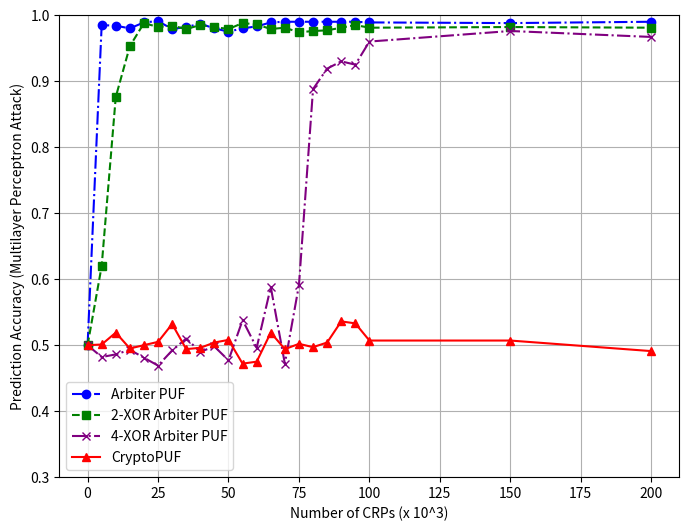

The script that saved this image:
import matplotlib.pyplot as plt
import numpy as np

# CRP values (limited to 200,000)
crp_values = np.array([1, 5000, 10000, 15000, 20000, 25000, 30000, 35000, 40000, 45000, 50000,
                       55000, 60000, 65000, 70000, 75000, 80000, 85000, 90000, 95000, 100000,
                       150000, 200000])

# Accuracy scores for Arbiter PUF
arbiter_scores = np.array([0.5, 0.985, 0.984, 0.98, 0.989, 0.991, 0.979, 0.982, 0.987, 0.98, 0.975,
                           0.980, 0.983, 0.989, 0.99, 0.99, 0.99, 0.99, 0.99, 0.99, 0.989,
                           0.988, 0.99])

# Accuracy scores for 2-XOR Arbiter PUF
xor_2_scores = np.array([0.5,0.62, 0.876, 0.953, 0.988, 0.982, 0.984, 0.979, 0.985, 0.982, 0.979,
                         0.988, 0.986, 0.979, 0.981, 0.974, 0.976, 0.977, 0.981, 0.985, 0.981,
                         0.982, 0.981])

# Accuracy scores for 4-XOR Arbiter PUF
xor_4_scores = np.array([0.5,0.482, 0.486, 0.493, 0.481, 0.469, 0.492, 0.51, 0.49, 0.498, 0.477,
                         0.538, 0.496, 0.588, 0.472, 0.591, 0.888, 0.919, 0.93, 0.925, 0.96,
                         0.976, 0.967])

# Accuracy scores for CryptoPUF
crypto_puf_scores = np.array([0.5,0.501, 0.519, 0.495, 0.5, 0.505, 0.532, 0.494, 0.496, 0.504, 0.508,
                              0.472, 0.475, 0.519, 0.494, 0.502, 0.497, 0.504, 0.536, 0.533, 0.507,
                              0.507, 0.491])

# Plotting the results (up to 200,000 CRPs)
plt.figure(figsize=(8, 6))

# Arbiter PUF
plt.plot(crp_values / 1000, arbiter_scores, marker='o', linestyle='-.', color='b', label='Arbiter PUF')
# 2-XOR Arbiter PUF
plt.plot(crp_values / 1000, xor_2_scores, marker='s', linestyle='--', color='g', label='2-XOR Arbiter PUF')
# 4-XOR Arbiter PUF
plt.plot(crp_values / 1000, xor_4_scores, marker='x', linestyle='-.', color='purple', label='4-XOR Arbiter PUF')
# CryptoPUF
plt.plot(crp_values / 1000, crypto_puf_scores, marker='^', linestyle='-', color='r', label='CryptoPUF')

# Set y-axis range from 0 to 1
plt.ylim(0.3, 1)

# Labels, grid, and legend
plt.xlabel('Number of CRPs (x 10^3)')
plt.ylabel('Prediction Accuracy (Multilayer Perceptron Attack)')
plt.grid(True)
plt.legend()

# Show the plot
plt.show()
